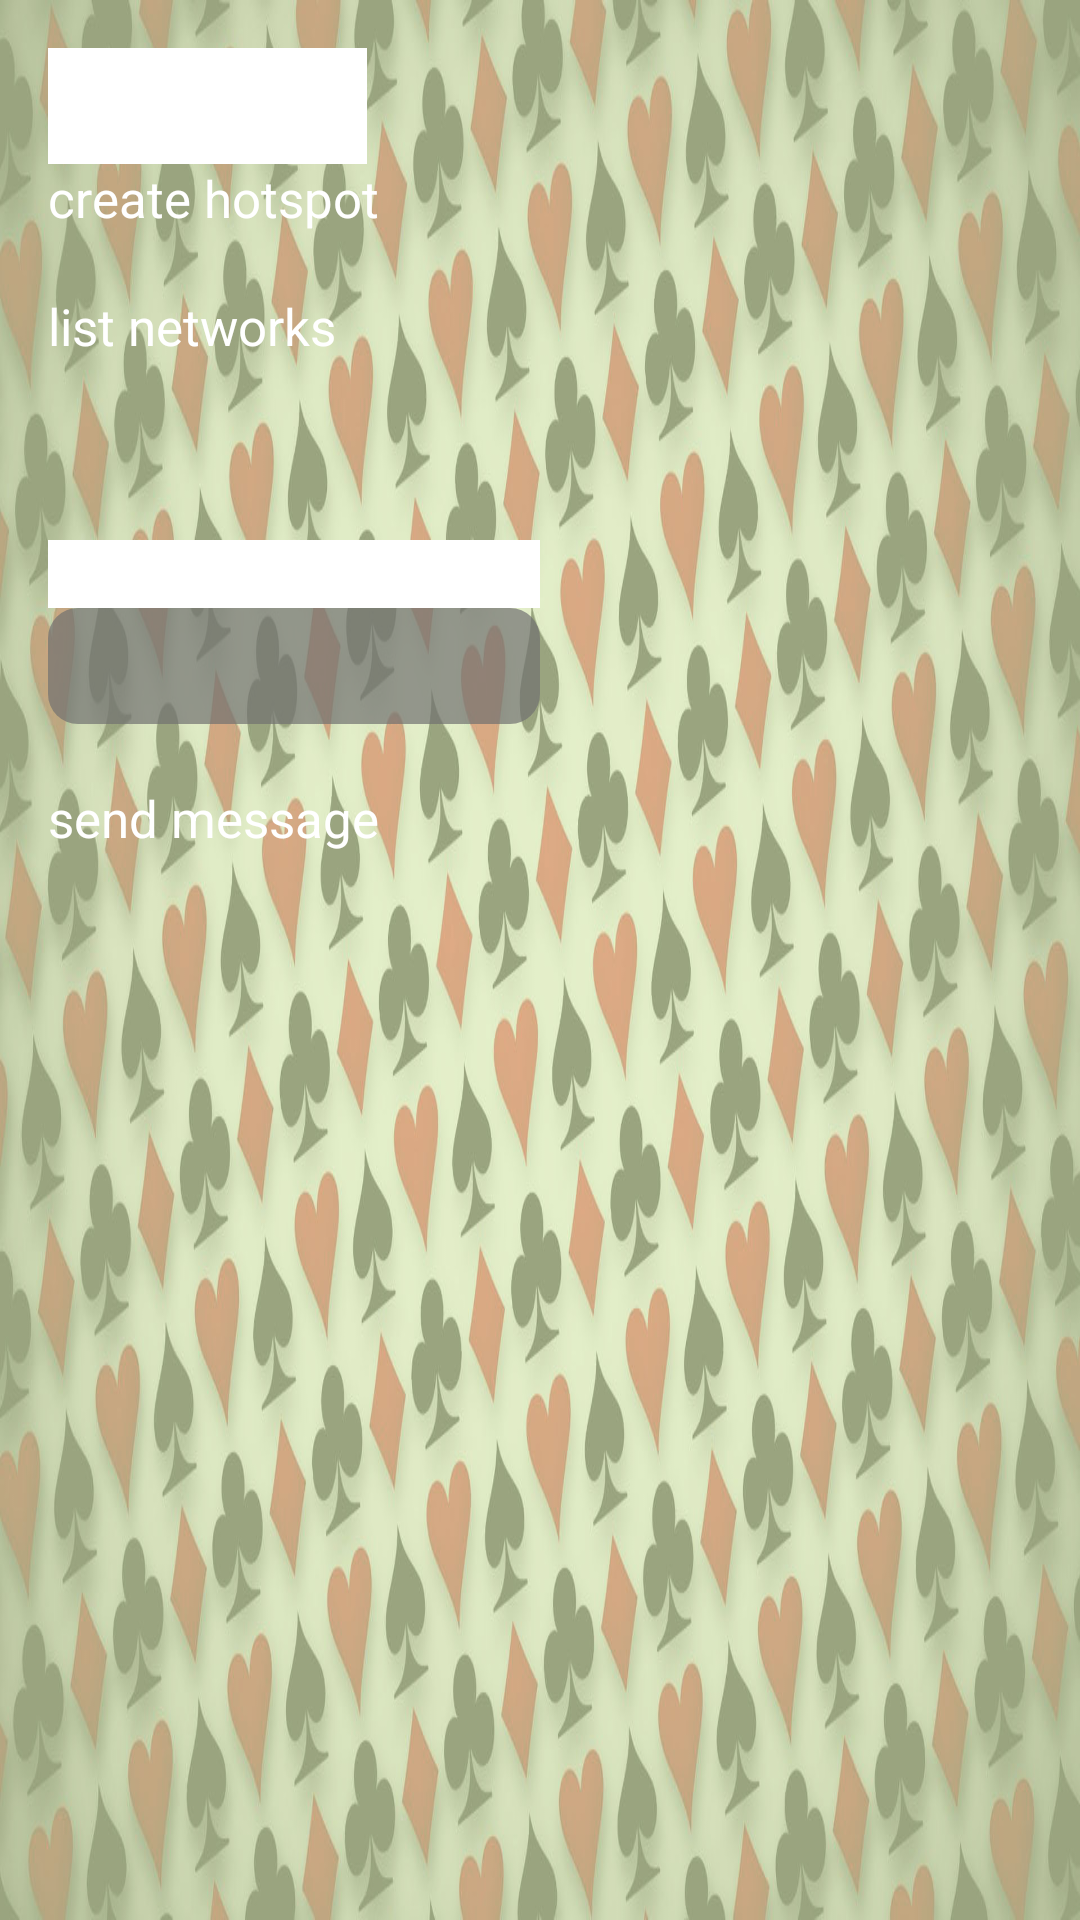

Reconstruct the res/layout file that produces this screen, plus the resources it refers to.
<!-- AndroidManifest.xml: application theme AppTheme.NoAnimation -->
<!-- res/layout/activity_main.xml -->
<LinearLayout xmlns:android="http://schemas.android.com/apk/res/android"
    xmlns:tools="http://schemas.android.com/tools"
    android:orientation="horizontal"
    android:layout_width="match_parent"
    android:layout_height="match_parent"
    android:paddingLeft="@dimen/activity_horizontal_margin"
    android:paddingRight="@dimen/activity_horizontal_margin"
    android:paddingTop="@dimen/activity_vertical_margin"
    android:paddingBottom="@dimen/activity_vertical_margin"
    tools:context=".MainActivity"
    android:background="@drawable/cards_background">

    <LinearLayout
        android:orientation="vertical"
        android:layout_width="0dp"
        android:layout_height="match_parent"
        android:layout_weight="1">

        <EditText
            android:id="@+id/etNetworkName"
            android:layout_width="wrap_content"
            android:layout_height="wrap_content"
            android:text="room_name"
            android:background="@android:color/white"/>

        <TextView
            android:id="@+id/txtvNetwork"
            android:layout_width="wrap_content"
            android:layout_height="wrap_content"
            android:text="create hotspot"/>

        <TextView
            android:id="@+id/txtvListNetworks"
            android:layout_width="wrap_content"
            android:layout_height="wrap_content"
            android:text="list networks"
            android:layout_marginTop="20dp"/>

        <TextView
            android:id="@+id/txtvSocketMesage"
            android:layout_width="match_parent"
            android:layout_height="wrap_content"
            android:layout_marginTop="60dp"
            android:background="@android:color/white"/>

        <EditText
            android:id="@+id/etSocketMessage"
            android:layout_width="match_parent"
            android:layout_height="wrap_content"
            android:inputType="text"/>

        <TextView
            android:id="@+id/txtvMessage"
            android:layout_width="wrap_content"
            android:layout_height="wrap_content"
            android:text="send message"
            android:layout_marginTop="20dp"/>


        </LinearLayout>

    <ListView
        android:id="@+id/lvRooms"
        android:layout_width="0dp"
        android:layout_height="match_parent"
        android:layout_weight="1"/>

</LinearLayout>
<!-- resources referenced by this layout -->
<resources>
  <dimen name="activity_horizontal_margin">16dp</dimen>
  <dimen name="activity_vertical_margin">16dp</dimen>
  <!-- drawable cards_background: jpg bitmap (drawable-xxhdpi, 216608 bytes) -->
  <style name="AppTheme.NoAnimation" parent="AppTheme">
          <item name="android:windowActionBar">false</item>
          <item name="android:windowNoTitle">true</item>
          <item name="android:windowAnimationStyle">@null</item>
          <item name="android:windowFullscreen">true</item>
      </style>
  <style name="AppTheme" parent="android:Theme.Holo.Light.DarkActionBar">
          <item name="android:textViewStyle">@style/AppTheme.Widget.TextViews</item>
          <item name="android:buttonStyle">@style/AppTheme.Widget.Button</item>
          <item name="android:editTextStyle">@style/AppTheme.Widget.EditText</item>
      </style>
  <style name="AppTheme.Widget.TextViews" parent="android:Widget.Holo.Light.TextView">
          <item name="fontPath">fonts/OpenSans-Light.ttf</item>
          <item name="android:textColor">@color/white</item>
          <item name="android:textSize">@dimen/text_size_medium</item>
      </style>
  <style name="AppTheme.Widget.Button" parent="AppTheme.Widget.TextViews">
          <item name="android:background">@drawable/button_background</item>
          <item name="android:padding">@dimen/button_padding</item>
          <item name="android:gravity">center</item>
          <item name="android:textSize">@dimen/text_size_large</item>
      </style>
  <style name="AppTheme.Widget.EditText" parent="android:Widget.Holo.Light.EditText">
          <item name="fontPath">fonts/OpenSans-Light.ttf</item>
          <item name="android:textColor">@color/white</item>
          <item name="android:textSize">@dimen/text_size_medium</item>
          <item name="android:background">@drawable/edit_text_background</item>
          <item name="android:padding">@dimen/edit_text_padding</item>
      </style>
  <color name="white">#ffffff</color>
  <dimen name="text_size_medium">17sp</dimen>
  <!-- drawable button_background (drawable) -->
  <?xml version="1.0" encoding="utf-8"?>
  <shape xmlns:android="http://schemas.android.com/apk/res/android">
      <solid android:color="@color/basic_brown"/>
      <corners android:radius="5dp" />
  </shape>
  <dimen name="button_padding">8dp</dimen>
  <dimen name="text_size_large">21sp</dimen>
  <!-- drawable edit_text_background (drawable) -->
  <?xml version="1.0" encoding="utf-8"?>
  <shape xmlns:android="http://schemas.android.com/apk/res/android">
      <solid android:color="@color/grey_transparent"/>
      <corners android:radius="10dp" />
  </shape>
  <dimen name="edit_text_padding">8dp</dimen>
  <color name="basic_brown">#ff480e09</color>
  <color name="grey_transparent">#b0707070</color>
</resources>
